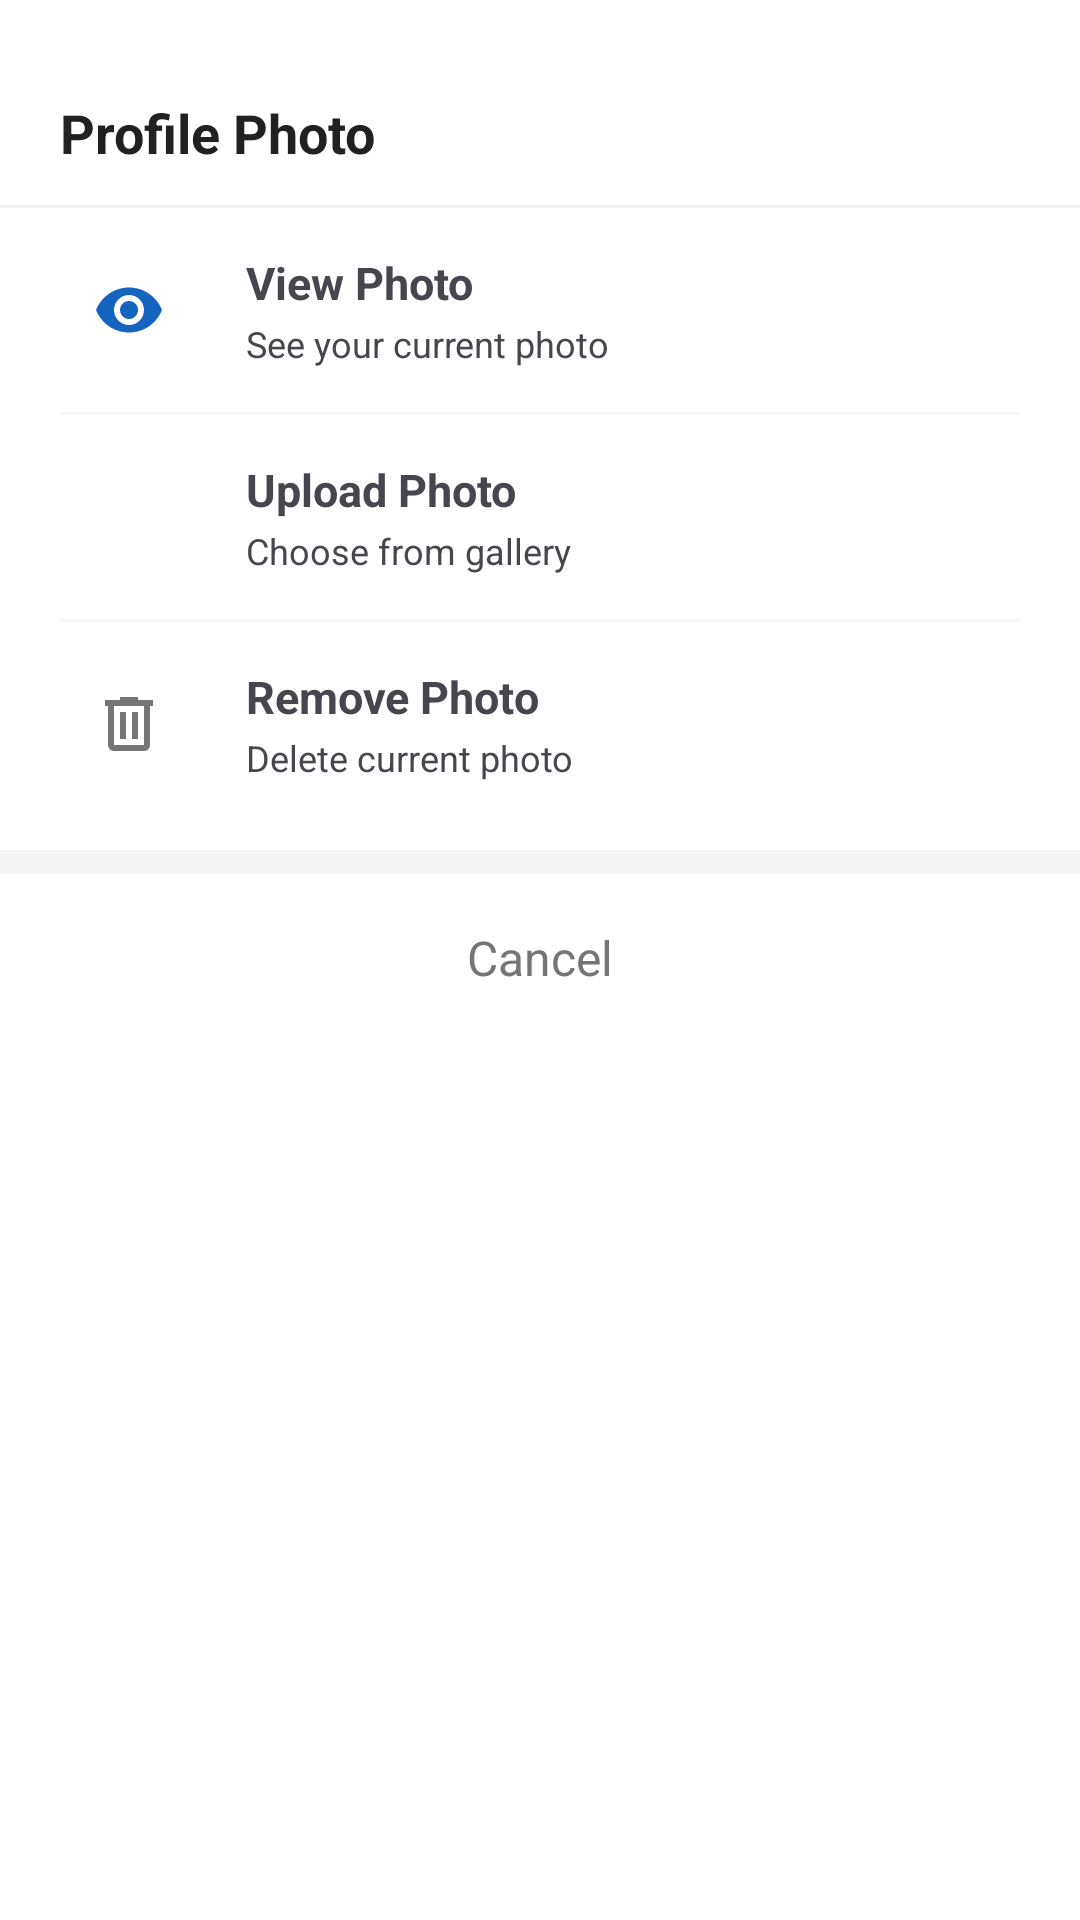

Android layout source for this screen:
<!-- AndroidManifest.xml: application theme Theme.ShaaleVikas -->
<!-- res/layout/bottom_sheet_profile_photo.xml -->
<?xml version="1.0" encoding="utf-8"?>
<LinearLayout
    xmlns:android="http://schemas.android.com/apk/res/android"
    android:layout_width="match_parent"
    android:layout_height="wrap_content"
    android:orientation="vertical"
    android:background="@android:color/white">

    
    <View
        android:layout_width="40dp"
        android:layout_height="4dp"
        android:layout_gravity="center"
        android:layout_marginTop="8dp"
        android:layout_marginBottom="8dp"
        android:background="@drawable/handle_bar" />

    
    <TextView
        android:layout_width="match_parent"
        android:layout_height="wrap_content"
        android:text="Profile Photo"
        android:textSize="18sp"
        android:textStyle="bold"
        android:textColor="#212121"
        android:paddingHorizontal="20dp"
        android:paddingVertical="12dp" />

    
    <View
        android:layout_width="match_parent"
        android:layout_height="1dp"
        android:background="#F0F0F0" />

    
    <LinearLayout
        android:id="@+id/layout_view_photo"
        android:layout_width="match_parent"
        android:layout_height="68dp"
        android:orientation="horizontal"
        android:gravity="center_vertical"
        android:paddingHorizontal="20dp"
        android:background="?attr/selectableItemBackground"
        android:clickable="true"
        android:focusable="true">

        <FrameLayout
            android:layout_width="46dp"
            android:layout_height="46dp"
            android:layout_marginEnd="16dp">

            
            <View
                android:id="@+id/view_view_photo_bg"
                android:layout_width="46dp"
                android:layout_height="46dp"
                android:background="@drawable/circle_solid" />

            
            <ImageView
                android:id="@+id/iv_view_photo"
                android:layout_width="24dp"
                android:layout_height="24dp"
                android:layout_gravity="center"
                android:src="@drawable/ic_visibility"
                android:contentDescription="View photo" />

        </FrameLayout>

        <LinearLayout
            android:layout_width="0dp"
            android:layout_height="wrap_content"
            android:layout_weight="1"
            android:orientation="vertical">

            <TextView
                android:id="@+id/tv_view_photo"
                android:layout_width="wrap_content"
                android:layout_height="wrap_content"
                android:text="View Photo"
                android:textSize="15sp"
                android:textStyle="bold" />

            <TextView
                android:id="@+id/tv_view_photo_sub"
                android:layout_width="wrap_content"
                android:layout_height="wrap_content"
                android:text="See your current photo"
                android:textSize="12sp"
                android:layout_marginTop="2dp" />

        </LinearLayout>

    </LinearLayout>

    
    <View
        android:layout_width="match_parent"
        android:layout_height="1dp"
        android:background="#F5F5F5"
        android:layout_marginHorizontal="20dp" />

    
    <LinearLayout
        android:id="@+id/layout_edit_photo"
        android:layout_width="match_parent"
        android:layout_height="68dp"
        android:orientation="horizontal"
        android:gravity="center_vertical"
        android:paddingHorizontal="20dp"
        android:background="?attr/selectableItemBackground"
        android:clickable="true"
        android:focusable="true">

        <FrameLayout
            android:layout_width="46dp"
            android:layout_height="46dp"
            android:layout_marginEnd="16dp">

            <View
                android:id="@+id/view_edit_photo_bg"
                android:layout_width="46dp"
                android:layout_height="46dp"
                android:background="@drawable/circle_solid" />

            <ImageView
                android:id="@+id/iv_edit_photo"
                android:layout_width="24dp"
                android:layout_height="24dp"
                android:layout_gravity="center"
                android:src="@drawable/ic_edit"
                android:contentDescription="Upload photo" />

        </FrameLayout>

        <LinearLayout
            android:layout_width="0dp"
            android:layout_height="wrap_content"
            android:layout_weight="1"
            android:orientation="vertical">

            <TextView
                android:id="@+id/tv_edit_photo"
                android:layout_width="wrap_content"
                android:layout_height="wrap_content"
                android:text="Upload Photo"
                android:textSize="15sp"
                android:textStyle="bold" />

            <TextView
                android:id="@+id/tv_edit_photo_sub"
                android:layout_width="wrap_content"
                android:layout_height="wrap_content"
                android:text="Choose from gallery"
                android:textSize="12sp"
                android:layout_marginTop="2dp" />

        </LinearLayout>

    </LinearLayout>

    
    <View
        android:layout_width="match_parent"
        android:layout_height="1dp"
        android:background="#F5F5F5"
        android:layout_marginHorizontal="20dp" />

    
    <LinearLayout
        android:id="@+id/layout_remove_photo"
        android:layout_width="match_parent"
        android:layout_height="68dp"
        android:orientation="horizontal"
        android:gravity="center_vertical"
        android:paddingHorizontal="20dp"
        android:background="?attr/selectableItemBackground"
        android:clickable="true"
        android:focusable="true">

        <FrameLayout
            android:layout_width="46dp"
            android:layout_height="46dp"
            android:layout_marginEnd="16dp">

            <View
                android:id="@+id/view_remove_photo_bg"
                android:layout_width="46dp"
                android:layout_height="46dp"
                android:background="@drawable/circle_solid" />

            <ImageView
                android:id="@+id/iv_remove_photo"
                android:layout_width="24dp"
                android:layout_height="24dp"
                android:layout_gravity="center"
                android:src="@drawable/ic_delete"
                android:contentDescription="Remove photo" />

        </FrameLayout>

        <LinearLayout
            android:layout_width="0dp"
            android:layout_height="wrap_content"
            android:layout_weight="1"
            android:orientation="vertical">

            <TextView
                android:id="@+id/tv_remove_photo"
                android:layout_width="wrap_content"
                android:layout_height="wrap_content"
                android:text="Remove Photo"
                android:textSize="15sp"
                android:textStyle="bold" />

            <TextView
                android:id="@+id/tv_remove_photo_sub"
                android:layout_width="wrap_content"
                android:layout_height="wrap_content"
                android:text="Delete current photo"
                android:textSize="12sp"
                android:layout_marginTop="2dp" />

        </LinearLayout>

    </LinearLayout>

    
    <View
        android:layout_width="match_parent"
        android:layout_height="8dp"
        android:background="#F5F5F5"
        android:layout_marginTop="8dp" />

    
    <TextView
        android:id="@+id/btn_cancel"
        android:layout_width="match_parent"
        android:layout_height="56dp"
        android:gravity="center"
        android:text="Cancel"
        android:textSize="16sp"
        android:textColor="#757575"
        android:background="?attr/selectableItemBackground"
        android:clickable="true"
        android:focusable="true"
        android:layout_marginBottom="8dp" />

</LinearLayout>
<!-- resources referenced by this layout -->
<resources>
  <!-- drawable ic_delete (drawable) -->
  <vector xmlns:android="http://schemas.android.com/apk/res/android" android:height="24dp" android:tint="#757575" android:viewportHeight="960" android:viewportWidth="960" android:width="24dp">
        
      <path android:fillColor="@android:color/white" android:pathData="M280,840Q247,840 223.5,816.5Q200,793 200,760L200,240L160,240L160,160L360,160L360,120L600,120L600,160L800,160L800,240L760,240L760,760Q760,793 736.5,816.5Q713,840 680,840L280,840ZM680,240L280,240L280,760Q280,760 280,760Q280,760 280,760L680,760Q680,760 680,760Q680,760 680,760L680,240ZM360,680L440,680L440,320L360,320L360,680ZM520,680L600,680L600,320L520,320L520,680ZM280,240L280,240L280,760Q280,760 280,760Q280,760 280,760L280,760Q280,760 280,760Q280,760 280,760L280,240Z"/>
      
  </vector>
  <!-- drawable ic_edit (drawable) -->
  <?xml version="1.0" encoding="utf-8"?>
  <vector xmlns:android="http://schemas.android.com/apk/res/android"
      android:width="24dp"
      android:height="24dp"
      android:viewportWidth="24"
      android:viewportHeight="24">
      <path
          android:fillColor="@android:color/white"
          android:pathData="M3,17.25V21h3.75L17.81,9.94l-3.75,-3.75L3,17.25zM20.71,7.04c0.39,-0.39 0.39,-1.02 0,
          -1.41l-2.34,-2.34c-0.39,-0.39-1.02,-0.39-1.41,0l-1.83,1.83 3.75,3.75 1.83,-1.83z"/>
  </vector>
  <!-- drawable ic_visibility (drawable) -->
  <?xml version="1.0" encoding="utf-8"?>
  <vector xmlns:android="http://schemas.android.com/apk/res/android"
      android:width="24dp"
      android:height="24dp"
      android:viewportWidth="24"
      android:viewportHeight="24">
      <path
          android:fillColor="#1565C0"
          android:pathData="M12,4.5C7,4.5 2.73,7.61 1,12c1.73,4.39 6,7.5 11,7.5s9.27,-3.11
          11,-7.5c-1.73,-4.39-6,-7.5-11,-7.5zM12,17c-2.76,0-5,-2.24-5,-5s2.24,-5
          5,-5 5,2.24 5,5-2.24,5-5,5zM12,9c-1.66,0-3,1.34-3,3s1.34,3 3,3 3,-1.34 3,-3-1.34,-3-3,-3z"/>
  </vector>
  <style name="Theme.ShaaleVikas" parent="Theme.Material3.Light.NoActionBar">
          <item name="colorPrimary">@color/primary_green</item>
          <item name="colorPrimaryDark">@color/primary_green_dark</item>
          <item name="colorAccent">@color/accent_amber</item>
          <item name="android:fontFamily">sans-serif</item>
          <item name="android:textSize">14sp</item>
      </style>
  <color name="primary_green">#2E7D32</color>
  <color name="primary_green_dark">#1B5E20</color>
  <color name="accent_amber">#FFA000</color>
</resources>
